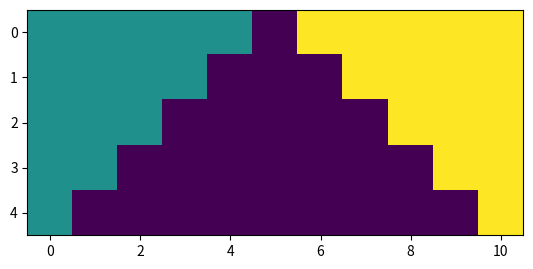

Python code for this plot:
import matplotlib.pyplot as plt

class Pile:
    def __init__(self):
        self.contenu = []

    def empiler(self, elem):
        self.contenu.append(elem)

    def depiler(self):
        return self.contenu.pop()

    def est_vide(self):
        return len(self.contenu) == 0



class Image:
    lst_voisins = ((-1, 0), (1, 0), (0, -1), (0, 1))

    def __init__(self):
        self.image = [[2] * (5-i) + [0] * (2*i+1) + [2] * (5-i) for i in range(5)]
        self.hauteur = len(self.image)
        self.largeur = len(self.image[0])

    def get_pixel(self, i, j):
        return self.image[i][j]
    
    def set_pixel(self, i, j, c):
        self.image[i][j] = c

    def est_dedans(self, i, j):
        return 0 <= i < self.hauteur and 0 <= j < self.largeur

    def voisins(self, i, j):
        p =  Pile()
        for x, y in Image.lst_voisins:
            if self.est_dedans(x + i, y + j):
                p.empiler((x + i, y +j))
        return p

    def colorer_zone(self, i, j, couleur):
        c_prec = self.image[i][j]
        if c_prec != couleur:
            self.set_pixel(i, j, couleur)
        pile = self.voisins(i, j)
        while not pile.est_vide():
            x, y = pile.depiler()
            if self.get_pixel(x, y) == c_prec:
                self.colorer_zone(x, y, couleur)

    def affiche(self):
        plt.imshow(self.image, vmin = 0, vmax = 2)
        plt.show()

i = Image()
i.affiche()
i.colorer_zone(2,2,1)
i.affiche()